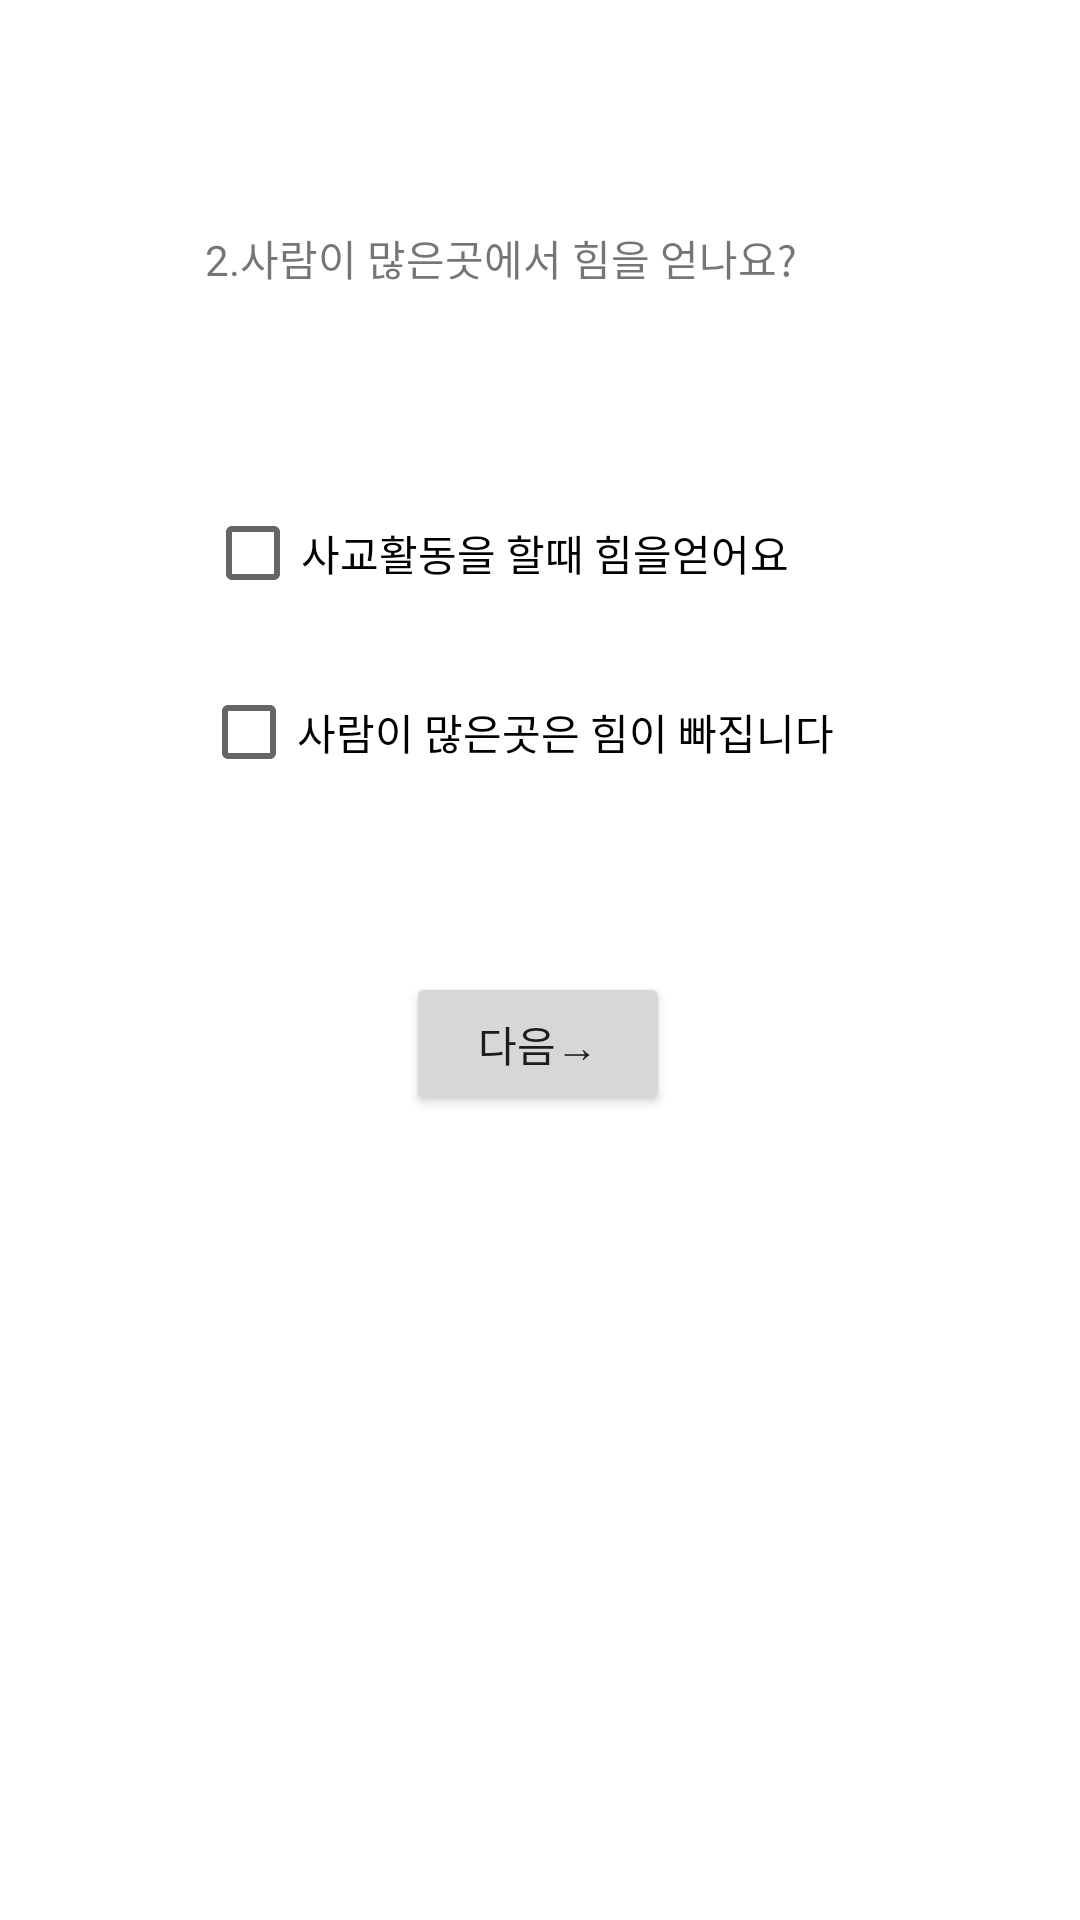

Here is an Android app screen rendered from its layout file. Give the layout XML and the strings, colors and styles it references.
<!-- AndroidManifest.xml: application theme Theme.MBTI_select -->
<!-- res/layout/activity_ei2.xml -->
<?xml version="1.0" encoding="utf-8"?>
<androidx.constraintlayout.widget.ConstraintLayout xmlns:android="http://schemas.android.com/apk/res/android"
    xmlns:app="http://schemas.android.com/apk/res-auto"
    xmlns:tools="http://schemas.android.com/tools"
    android:layout_width="match_parent"
    android:layout_height="match_parent"
    tools:context=".Ei_2Activity">

    <TextView
        android:id="@+id/textView"
        android:layout_width="wrap_content"
        android:layout_height="wrap_content"
        android:text="2.사람이 많은곳에서 힘을 얻나요?"
        app:layout_constraintBottom_toBottomOf="parent"
        app:layout_constraintHorizontal_bias="0.42"
        app:layout_constraintLeft_toLeftOf="parent"
        app:layout_constraintRight_toRightOf="parent"
        app:layout_constraintTop_toTopOf="parent"
        app:layout_constraintVertical_bias="0.122" />

    <CheckBox
        android:id="@+id/Ei2_1"
        android:layout_width="wrap_content"
        android:layout_height="wrap_content"
        android:layout_marginTop="64dp"
        android:text="사교활동을 할때 힘을얻어요"
        app:layout_constraintBottom_toTopOf="@+id/Ei2_2"
        app:layout_constraintEnd_toEndOf="parent"
        app:layout_constraintHorizontal_bias="0.414"
        app:layout_constraintStart_toStartOf="parent"
        app:layout_constraintTop_toBottomOf="@+id/textView"
        app:layout_constraintVertical_bias="0.0" />

    <CheckBox
        android:id="@+id/Ei2_2"
        android:layout_width="wrap_content"
        android:layout_height="wrap_content"
        android:layout_marginBottom="56dp"
        android:text="사람이 많은곳은 힘이 빠집니다"
        app:layout_constraintBottom_toTopOf="@+id/button2"
        app:layout_constraintEnd_toEndOf="parent"
        app:layout_constraintHorizontal_bias="0.45"
        app:layout_constraintStart_toStartOf="parent" />

    <Button
        android:id="@+id/button2"
        android:layout_width="wrap_content"
        android:layout_height="wrap_content"
        android:layout_marginBottom="268dp"
        android:text="다음→"
        app:layout_constraintBottom_toBottomOf="parent"
        app:layout_constraintEnd_toEndOf="parent"
        app:layout_constraintHorizontal_bias="0.498"
        app:layout_constraintStart_toStartOf="parent"
        tools:ignore="MissingConstraints" />
</androidx.constraintlayout.widget.ConstraintLayout>
<!-- resources referenced by this layout -->
<resources>
  <style name="Theme.MBTI_select" parent="Theme.MaterialComponents.DayNight.DarkActionBar">
          
          <item name="colorPrimary">@color/purple_500</item>
          <item name="colorPrimaryVariant">@color/purple_700</item>
          <item name="colorOnPrimary">@color/white</item>
          
          <item name="colorSecondary">@color/teal_200</item>
          <item name="colorSecondaryVariant">@color/teal_700</item>
          <item name="colorOnSecondary">@color/black</item>
          
          <item name="android:statusBarColor">?attr/colorPrimaryVariant</item>
          
      </style>
  <!-- not gathered from this repository: default colours our renderer supplied (Android Studio template values) -->
  <color name="purple_500">#FF6200EE</color>
  <color name="purple_700">#FF3700B3</color>
  <color name="teal_200">#FF03DAC5</color>
  <color name="teal_700">#FF018786</color>
  <color name="black">#FF000000</color>
  <color name="white">#FFFFFFFF</color>
</resources>
